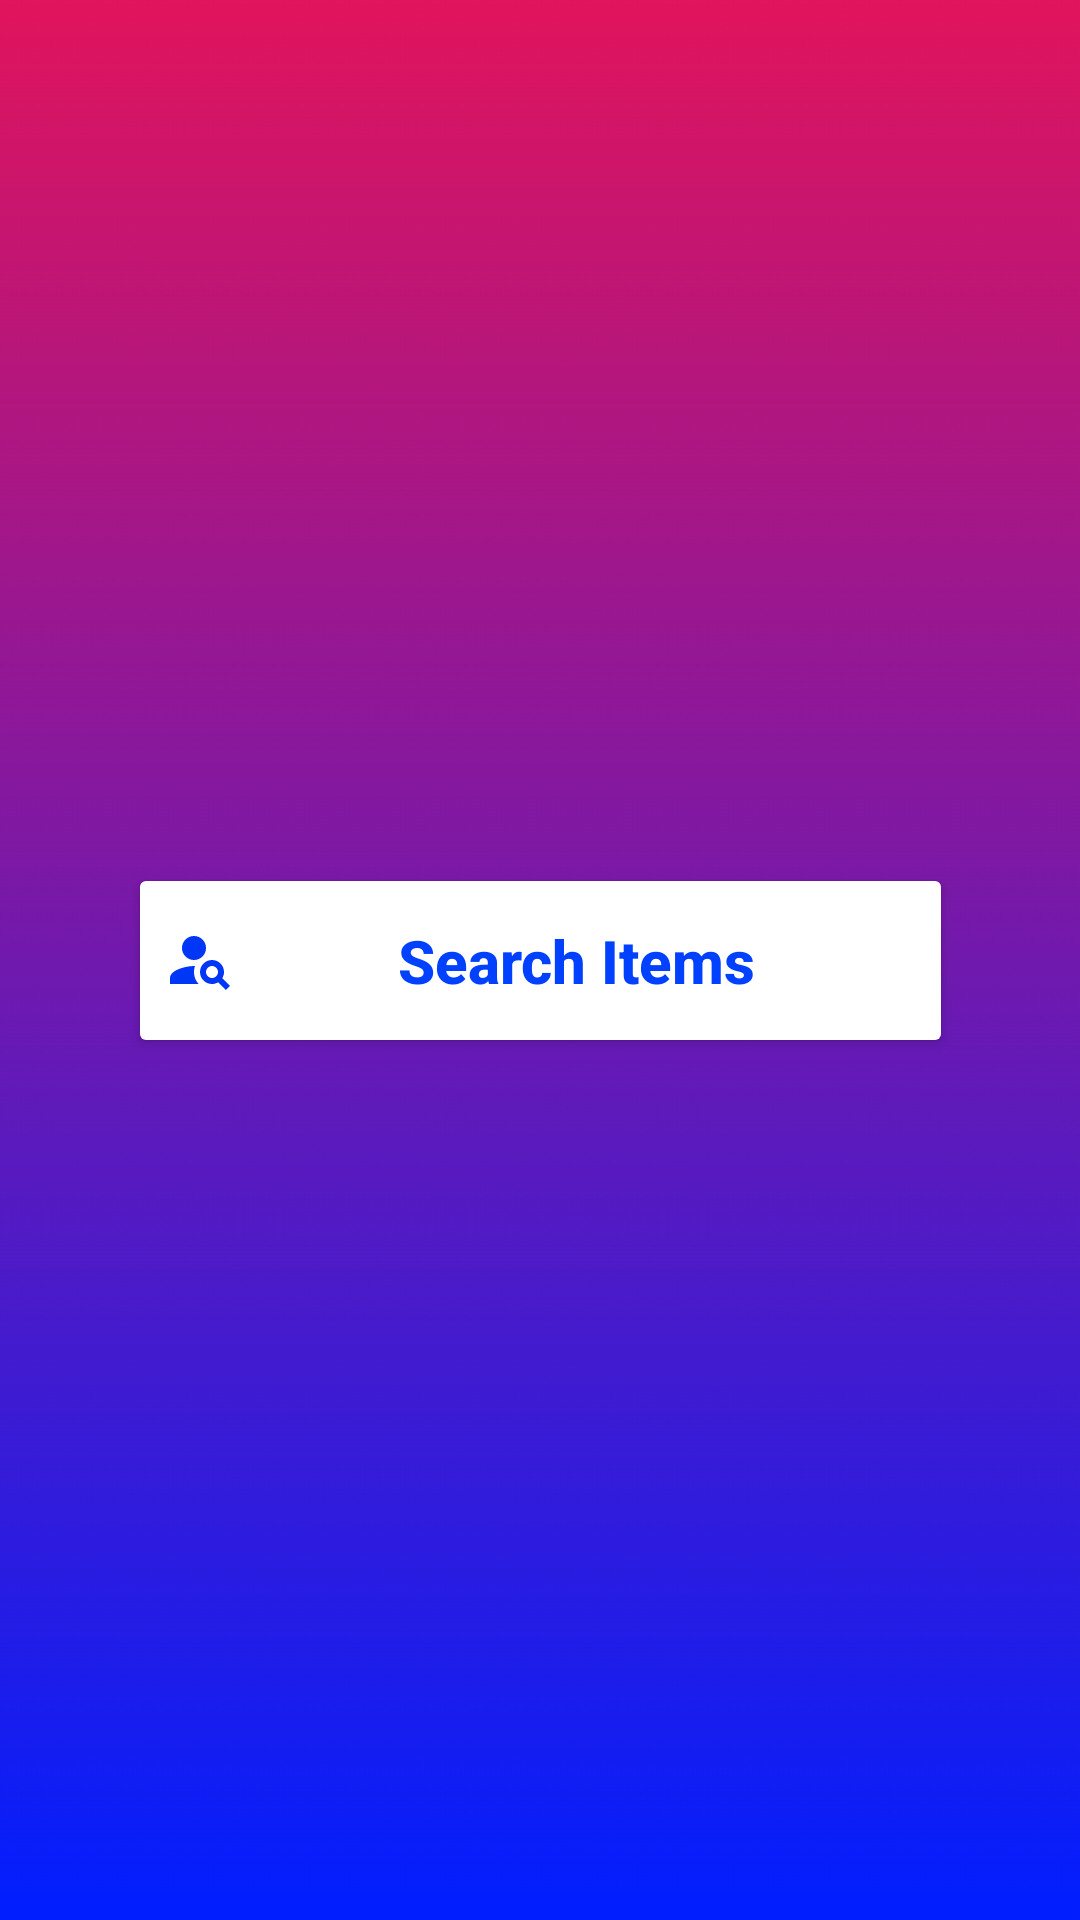

Layout XML and referenced resources for this Android screen:
<!-- AndroidManifest.xml: application theme Theme.DigitalDokan -->
<!-- res/layout/activity_customer_work.xml -->
<?xml version="1.0" encoding="utf-8"?>
<androidx.constraintlayout.widget.ConstraintLayout xmlns:android="http://schemas.android.com/apk/res/android"
    xmlns:app="http://schemas.android.com/apk/res-auto"
    xmlns:tools="http://schemas.android.com/tools"
    android:layout_width="match_parent"
    android:layout_height="match_parent"
    android:background="@drawable/gradient"
    tools:context=".CustomerWork">

    <Button
        android:id="@+id/customerSearchBtn"
        android:layout_width="275dp"
        android:layout_height="65dp"
        android:backgroundTint="@color/white"
        android:textColor="#0040FF"
        android:text="Search Items"
        android:textAlignment="center"
        android:textAllCaps="false"
        android:textSize="20sp"
        android:textStyle="bold"
        android:drawableLeft="@drawable/ic_baseline_person_search_24"
        app:layout_constraintBottom_toBottomOf="parent"
        app:layout_constraintEnd_toEndOf="parent"
        app:layout_constraintStart_toStartOf="parent"
        app:layout_constraintTop_toTopOf="parent" />
</androidx.constraintlayout.widget.ConstraintLayout>
<!-- resources referenced by this layout -->
<resources>
  <!-- drawable gradient: png bitmap (drawable, 21012 bytes) -->
  <!-- drawable ic_baseline_person_search_24 (drawable) -->
  <vector android:autoMirrored="true" android:height="24dp"
      android:tint="#0036F6" android:viewportHeight="24"
      android:viewportWidth="24" android:width="24dp" xmlns:android="http://schemas.android.com/apk/res/android">
      <path android:fillColor="@android:color/white" android:pathData="M10,8m-4,0a4,4 0,1 1,8 0a4,4 0,1 1,-8 0"/>
      <path android:fillColor="@android:color/white" android:pathData="M10.35,14.01C7.62,13.91 2,15.27 2,18v2h9.54C9.07,17.24 10.31,14.11 10.35,14.01z"/>
      <path android:fillColor="@android:color/white" android:pathData="M19.43,18.02C19.79,17.43 20,16.74 20,16c0,-2.21 -1.79,-4 -4,-4s-4,1.79 -4,4c0,2.21 1.79,4 4,4c0.74,0 1.43,-0.22 2.02,-0.57L20.59,22L22,20.59L19.43,18.02zM16,18c-1.1,0 -2,-0.9 -2,-2c0,-1.1 0.9,-2 2,-2s2,0.9 2,2C18,17.1 17.1,18 16,18z"/>
  </vector>
  <style name="Theme.DigitalDokan" parent="Theme.MaterialComponents.DayNight.DarkActionBar">
          
          <item name="colorPrimary">@color/purple_500</item>
          <item name="colorPrimaryVariant">@color/purple_700</item>
          <item name="colorOnPrimary">@color/white</item>
          
          <item name="colorSecondary">@color/teal_200</item>
          <item name="colorSecondaryVariant">@color/teal_700</item>
          <item name="colorOnSecondary">@color/black</item>
          
          <item name="android:statusBarColor" tools:targetApi="l">?attr/colorPrimaryVariant</item>
          
      </style>
  <!-- not gathered from this repository: default colours our renderer supplied (Android Studio template values) -->
  <color name="purple_500">#FF6200EE</color>
  <color name="purple_700">#FF3700B3</color>
  <color name="teal_200">#FF03DAC5</color>
  <color name="teal_700">#FF018786</color>
  <color name="black">#FF000000</color>
  <color name="white">#FFFFFFFF</color>
</resources>
